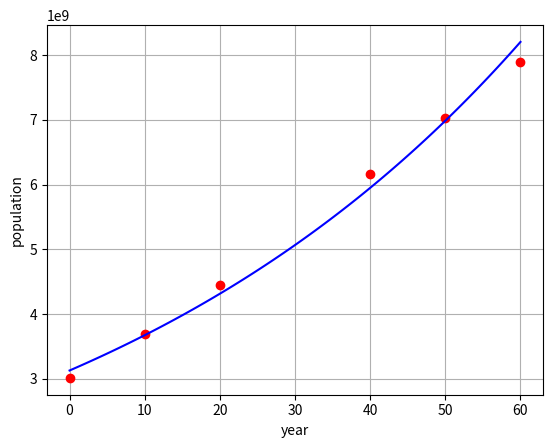

This figure's Python source:
import numpy as np
import matplotlib.pyplot as plt

y = [3015470894.,3694683794.,4447606236.,6171702993.,7021732148.,7887001292.]
t = np.array([0.,10.,20.,40.,50.,60.])
t1 = np.linspace(0.,60.,100)

A = np.array([np.ones((6)),t]).T
c = np.linalg.solve(A.T@A,A.T@np.log(y))
RMSE = np.linalg.norm(y-A@c)/np.sqrt(6)
print(c,RMSE)
print(c[0]+c[1]*30)
plt.plot(t,y,'ro',t1,np.exp(c[0])*np.exp(c[1]*t1),'b')
plt.xlabel('year')
plt.ylabel('population')
plt.grid(True)
plt.savefig('CP4o2o3.png')
plt.show()